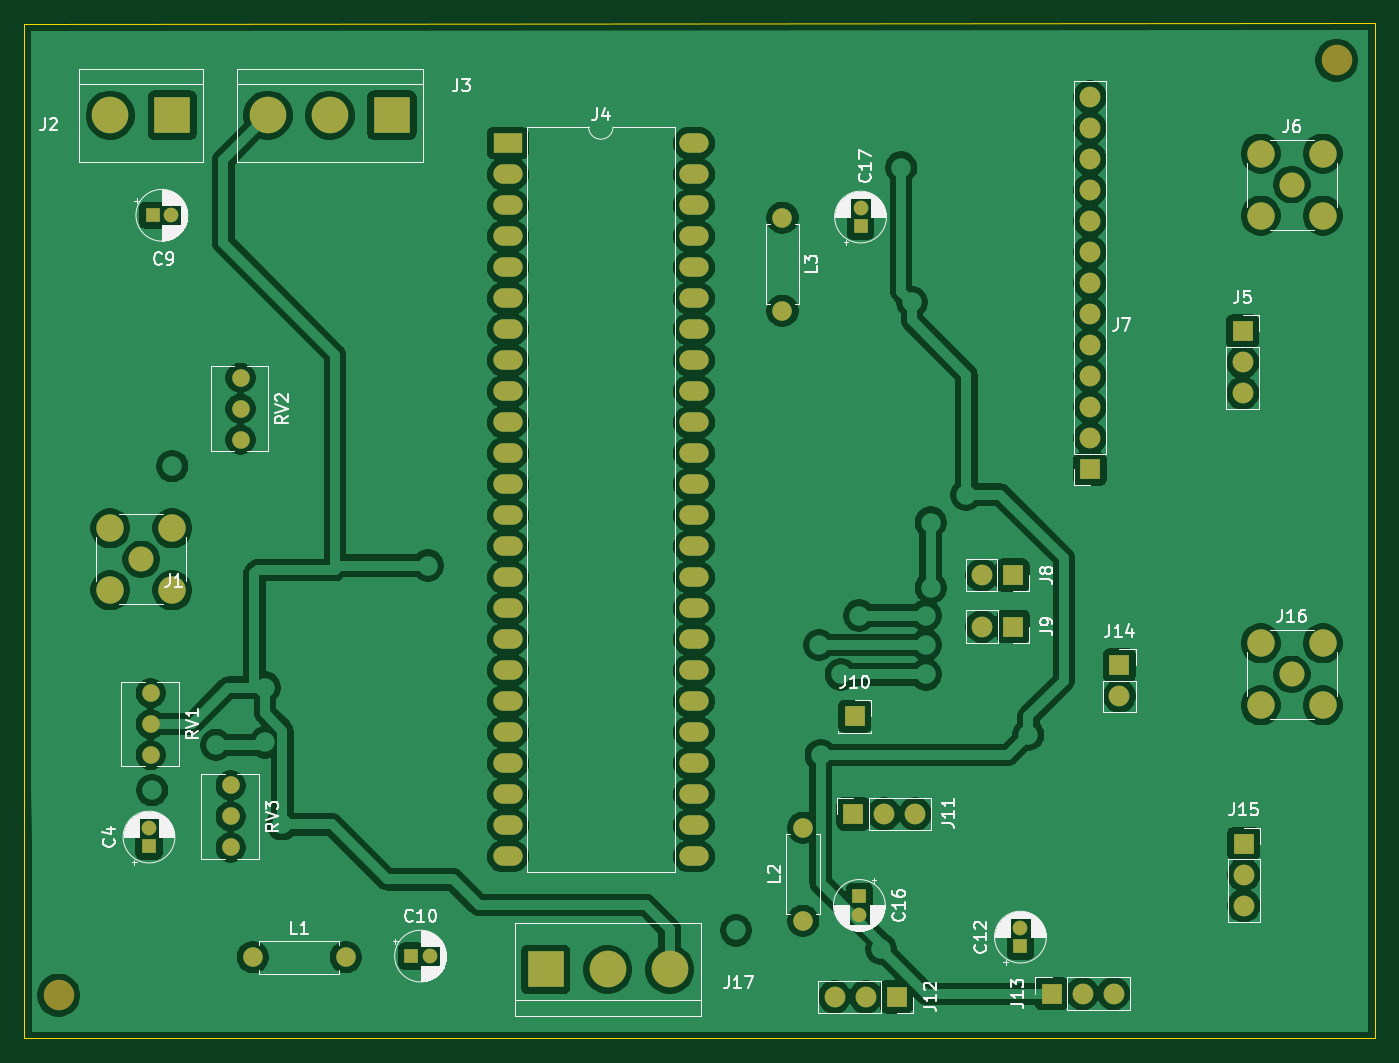
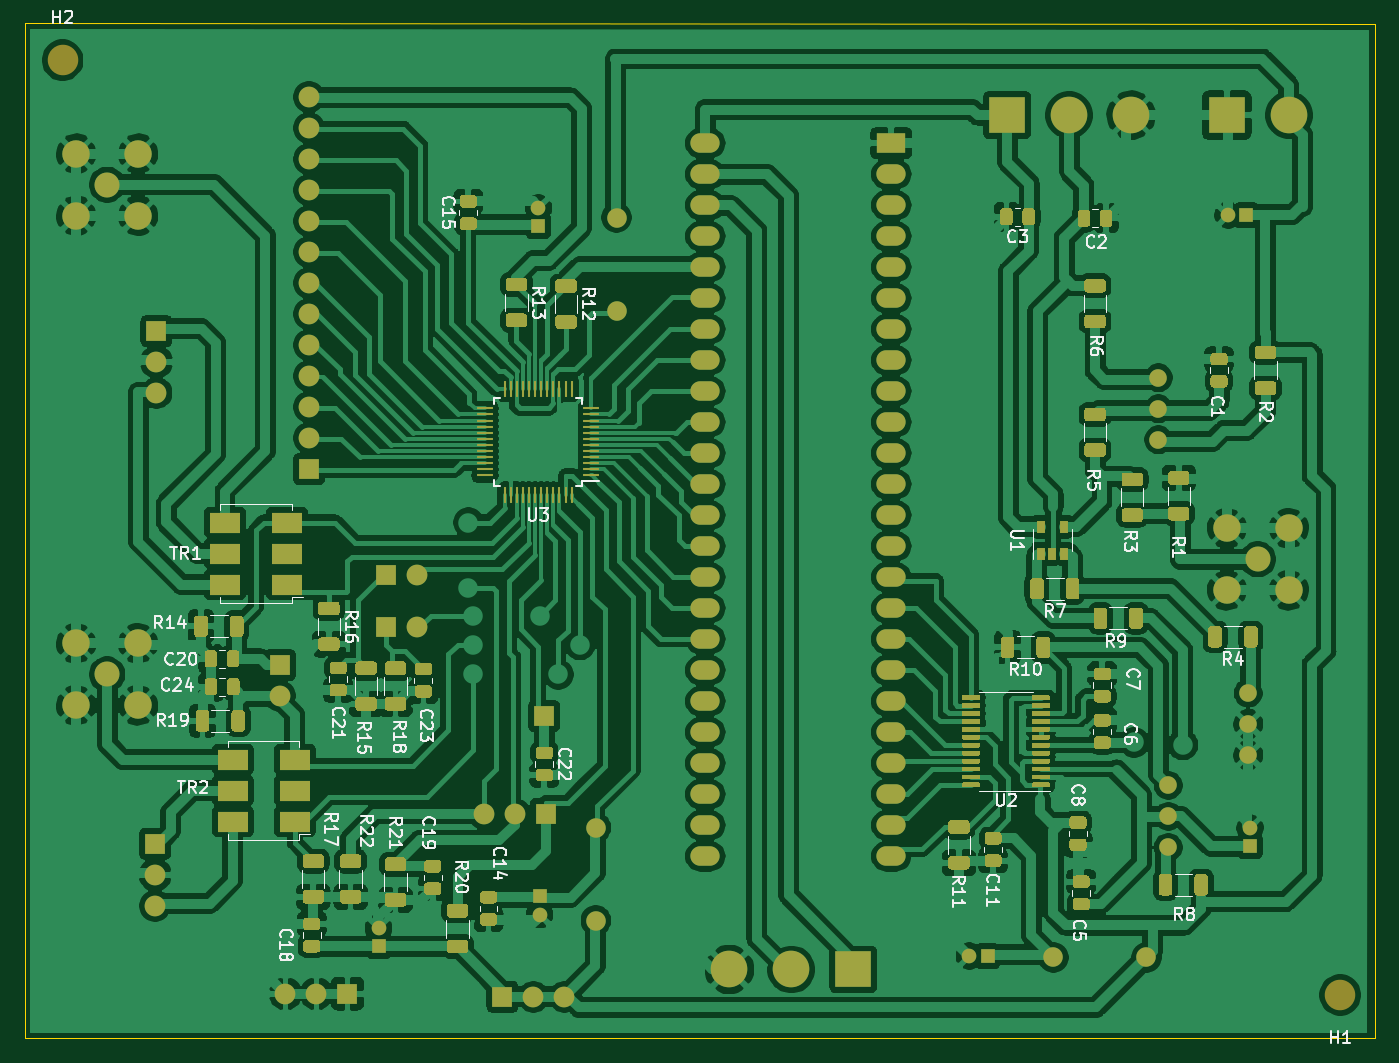
Circuit board: 9 layer files. Board 110.6 x 83.2 mm.
- bottom_copper: ASBF-B_Cu.gbr (511891 bytes)
- bottom_mask: ASBF-B_Mask.gbr (42373 bytes)
- paste: ASBF-B_Paste.gbr (37827 bytes)
- bottom_silk: ASBF-B_SilkS.gbr (44170 bytes)
- outline: ASBF-Edge_Cuts.gbr (687 bytes)
- top_copper: ASBF-F_Cu.gbr (240426 bytes)
- top_mask: ASBF-F_Mask.gbr (4998 bytes)
- paste: ASBF-F_Paste.gbr (457 bytes)
- top_silk: ASBF-F_SilkS.gbr (55698 bytes)

=== bottom_copper: ASBF-B_Cu.gbr (511891 bytes, source omitted) ===
=== bottom_mask: ASBF-B_Mask.gbr (42373 bytes, source omitted) ===
=== paste: ASBF-B_Paste.gbr (37827 bytes, source omitted) ===
=== bottom_silk: ASBF-B_SilkS.gbr (44170 bytes, source omitted) ===
=== outline: ASBF-Edge_Cuts.gbr ===
%TF.GenerationSoftware,KiCad,Pcbnew,(5.1.10)-1*%
%TF.CreationDate,2021-07-26T18:41:44-03:00*%
%TF.ProjectId,ASBF,41534246-2e6b-4696-9361-645f70636258,V1.1*%
%TF.SameCoordinates,Original*%
%TF.FileFunction,Profile,NP*%
%FSLAX46Y46*%
G04 Gerber Fmt 4.6, Leading zero omitted, Abs format (unit mm)*
G04 Created by KiCad (PCBNEW (5.1.10)-1) date 2021-07-26 18:41:44*
%MOMM*%
%LPD*%
G01*
G04 APERTURE LIST*
%TA.AperFunction,Profile*%
%ADD10C,0.050000*%
%TD*%
G04 APERTURE END LIST*
D10*
X99883000Y-41027000D02*
X99897000Y-124154000D01*
X210514000Y-124154000D02*
X210514000Y-40969000D01*
X99897000Y-124154000D02*
X210514000Y-124154000D01*
X210514000Y-40969000D02*
X99883000Y-41027000D01*
M02*

=== top_copper: ASBF-F_Cu.gbr (240426 bytes, source omitted) ===
=== top_mask: ASBF-F_Mask.gbr ===
%TF.GenerationSoftware,KiCad,Pcbnew,(5.1.10)-1*%
%TF.CreationDate,2021-07-26T18:41:44-03:00*%
%TF.ProjectId,ASBF,41534246-2e6b-4696-9361-645f70636258,V1.1*%
%TF.SameCoordinates,Original*%
%TF.FileFunction,Soldermask,Top*%
%TF.FilePolarity,Negative*%
%FSLAX46Y46*%
G04 Gerber Fmt 4.6, Leading zero omitted, Abs format (unit mm)*
G04 Created by KiCad (PCBNEW (5.1.10)-1) date 2021-07-26 18:41:44*
%MOMM*%
%LPD*%
G01*
G04 APERTURE LIST*
%ADD10C,3.000000*%
%ADD11R,3.000000X3.000000*%
%ADD12C,1.200000*%
%ADD13R,1.200000X1.200000*%
%ADD14O,2.400000X1.600000*%
%ADD15R,2.400000X1.600000*%
%ADD16C,1.440000*%
%ADD17O,1.600000X1.600000*%
%ADD18C,1.600000*%
%ADD19C,2.250000*%
%ADD20C,2.050000*%
%ADD21O,1.700000X1.700000*%
%ADD22R,1.700000X1.700000*%
%ADD23C,2.500000*%
G04 APERTURE END LIST*
D10*
%TO.C,J17*%
X152760000Y-118500000D03*
X147680000Y-118500000D03*
D11*
X142600000Y-118500000D03*
%TD*%
%TO.C,J2*%
X112000000Y-48500000D03*
D10*
X106920000Y-48500000D03*
%TD*%
D12*
%TO.C,C12*%
X181500000Y-115100000D03*
D13*
X181500000Y-116600000D03*
%TD*%
D12*
%TO.C,C17*%
X168400000Y-56100000D03*
D13*
X168400000Y-57600000D03*
%TD*%
D12*
%TO.C,C16*%
X168304000Y-114000000D03*
D13*
X168304000Y-112500000D03*
%TD*%
D14*
%TO.C,J4*%
X154740000Y-50800000D03*
X139500000Y-109220000D03*
X154740000Y-53340000D03*
X139500000Y-106680000D03*
X154740000Y-55880000D03*
X139500000Y-104140000D03*
X154740000Y-58420000D03*
X139500000Y-101600000D03*
X154740000Y-60960000D03*
X139500000Y-99060000D03*
X154740000Y-63500000D03*
X139500000Y-96520000D03*
X154740000Y-66040000D03*
X139500000Y-93980000D03*
X154740000Y-68580000D03*
X139500000Y-91440000D03*
X154740000Y-71120000D03*
X139500000Y-88900000D03*
X154740000Y-73660000D03*
X139500000Y-86360000D03*
X154740000Y-76200000D03*
X139500000Y-83820000D03*
X154740000Y-78740000D03*
X139500000Y-81280000D03*
X154740000Y-81280000D03*
X139500000Y-78740000D03*
X154740000Y-83820000D03*
X139500000Y-76200000D03*
X154740000Y-86360000D03*
X139500000Y-73660000D03*
X154740000Y-88900000D03*
X139500000Y-71120000D03*
X154740000Y-91440000D03*
X139500000Y-68580000D03*
X154740000Y-93980000D03*
X139500000Y-66040000D03*
X154740000Y-96520000D03*
X139500000Y-63500000D03*
X154740000Y-99060000D03*
X139500000Y-60960000D03*
X154740000Y-101600000D03*
X139500000Y-58420000D03*
X154740000Y-104140000D03*
X139500000Y-55880000D03*
X154740000Y-106680000D03*
X139500000Y-53340000D03*
X154740000Y-109220000D03*
D15*
X139500000Y-50800000D03*
%TD*%
D16*
%TO.C,RV3*%
X116800000Y-108500000D03*
X116800000Y-105960000D03*
X116800000Y-103420000D03*
%TD*%
%TO.C,RV2*%
X117600000Y-75100000D03*
X117600000Y-72560000D03*
X117600000Y-70020000D03*
%TD*%
%TO.C,RV1*%
X110246000Y-100931000D03*
X110246000Y-98391000D03*
X110246000Y-95851000D03*
%TD*%
D17*
%TO.C,L3*%
X162000000Y-64520000D03*
D18*
X162000000Y-56900000D03*
%TD*%
D17*
%TO.C,L2*%
X163700000Y-106880000D03*
D18*
X163700000Y-114500000D03*
%TD*%
%TO.C,L1*%
X118600000Y-117500000D03*
D17*
X126220000Y-117500000D03*
%TD*%
D19*
%TO.C,J16*%
X201197000Y-96864000D03*
X201197000Y-91784000D03*
X206277000Y-91784000D03*
X206277000Y-96864000D03*
D20*
X203737000Y-94324000D03*
%TD*%
D21*
%TO.C,J15*%
X199800000Y-113280000D03*
X199800000Y-110740000D03*
D22*
X199800000Y-108200000D03*
%TD*%
D21*
%TO.C,J14*%
X189600000Y-96102000D03*
D22*
X189600000Y-93562000D03*
%TD*%
D21*
%TO.C,J13*%
X189132000Y-120486000D03*
X186592000Y-120486000D03*
D22*
X184052000Y-120486000D03*
%TD*%
D21*
%TO.C,J12*%
X166272000Y-120740000D03*
X168812000Y-120740000D03*
D22*
X171352000Y-120740000D03*
%TD*%
D21*
%TO.C,J11*%
X172876000Y-105754000D03*
X170336000Y-105754000D03*
D22*
X167796000Y-105754000D03*
%TD*%
%TO.C,J10*%
X167923000Y-97753000D03*
%TD*%
D21*
%TO.C,J9*%
X178360000Y-90400000D03*
D22*
X180900000Y-90400000D03*
%TD*%
D21*
%TO.C,J8*%
X178337000Y-86196000D03*
D22*
X180877000Y-86196000D03*
%TD*%
D21*
%TO.C,J7*%
X187200000Y-47020000D03*
X187200000Y-49560000D03*
X187200000Y-52100000D03*
X187200000Y-54640000D03*
X187200000Y-57180000D03*
X187200000Y-59720000D03*
X187200000Y-62260000D03*
X187200000Y-64800000D03*
X187200000Y-67340000D03*
X187200000Y-69880000D03*
X187200000Y-72420000D03*
X187200000Y-74960000D03*
D22*
X187200000Y-77500000D03*
%TD*%
D19*
%TO.C,J6*%
X201197000Y-56732000D03*
X201197000Y-51652000D03*
X206277000Y-51652000D03*
X206277000Y-56732000D03*
D20*
X203737000Y-54192000D03*
%TD*%
D21*
%TO.C,J5*%
X199700000Y-71280000D03*
X199700000Y-68740000D03*
D22*
X199700000Y-66200000D03*
%TD*%
D11*
%TO.C,J3*%
X130000000Y-48500000D03*
D10*
X124920000Y-48500000D03*
X119840000Y-48500000D03*
%TD*%
D20*
%TO.C,J1*%
X109465000Y-84894000D03*
D19*
X112005000Y-87434000D03*
X112005000Y-82354000D03*
X106925000Y-82354000D03*
X106925000Y-87434000D03*
%TD*%
D23*
%TO.C,H2*%
X207400000Y-44000000D03*
%TD*%
%TO.C,H1*%
X102700000Y-120600000D03*
%TD*%
D13*
%TO.C,C10*%
X131600000Y-117400000D03*
D12*
X133100000Y-117400000D03*
%TD*%
D13*
%TO.C,C9*%
X110400000Y-56700000D03*
D12*
X111900000Y-56700000D03*
%TD*%
D13*
%TO.C,C4*%
X110100000Y-108400000D03*
D12*
X110100000Y-106900000D03*
%TD*%
M02*

=== paste: ASBF-F_Paste.gbr ===
%TF.GenerationSoftware,KiCad,Pcbnew,(5.1.10)-1*%
%TF.CreationDate,2021-07-26T18:41:44-03:00*%
%TF.ProjectId,ASBF,41534246-2e6b-4696-9361-645f70636258,V1.1*%
%TF.SameCoordinates,Original*%
%TF.FileFunction,Paste,Top*%
%TF.FilePolarity,Positive*%
%FSLAX46Y46*%
G04 Gerber Fmt 4.6, Leading zero omitted, Abs format (unit mm)*
G04 Created by KiCad (PCBNEW (5.1.10)-1) date 2021-07-26 18:41:44*
%MOMM*%
%LPD*%
G01*
G04 APERTURE LIST*
G04 APERTURE END LIST*
M02*

=== top_silk: ASBF-F_SilkS.gbr (55698 bytes, source omitted) ===
